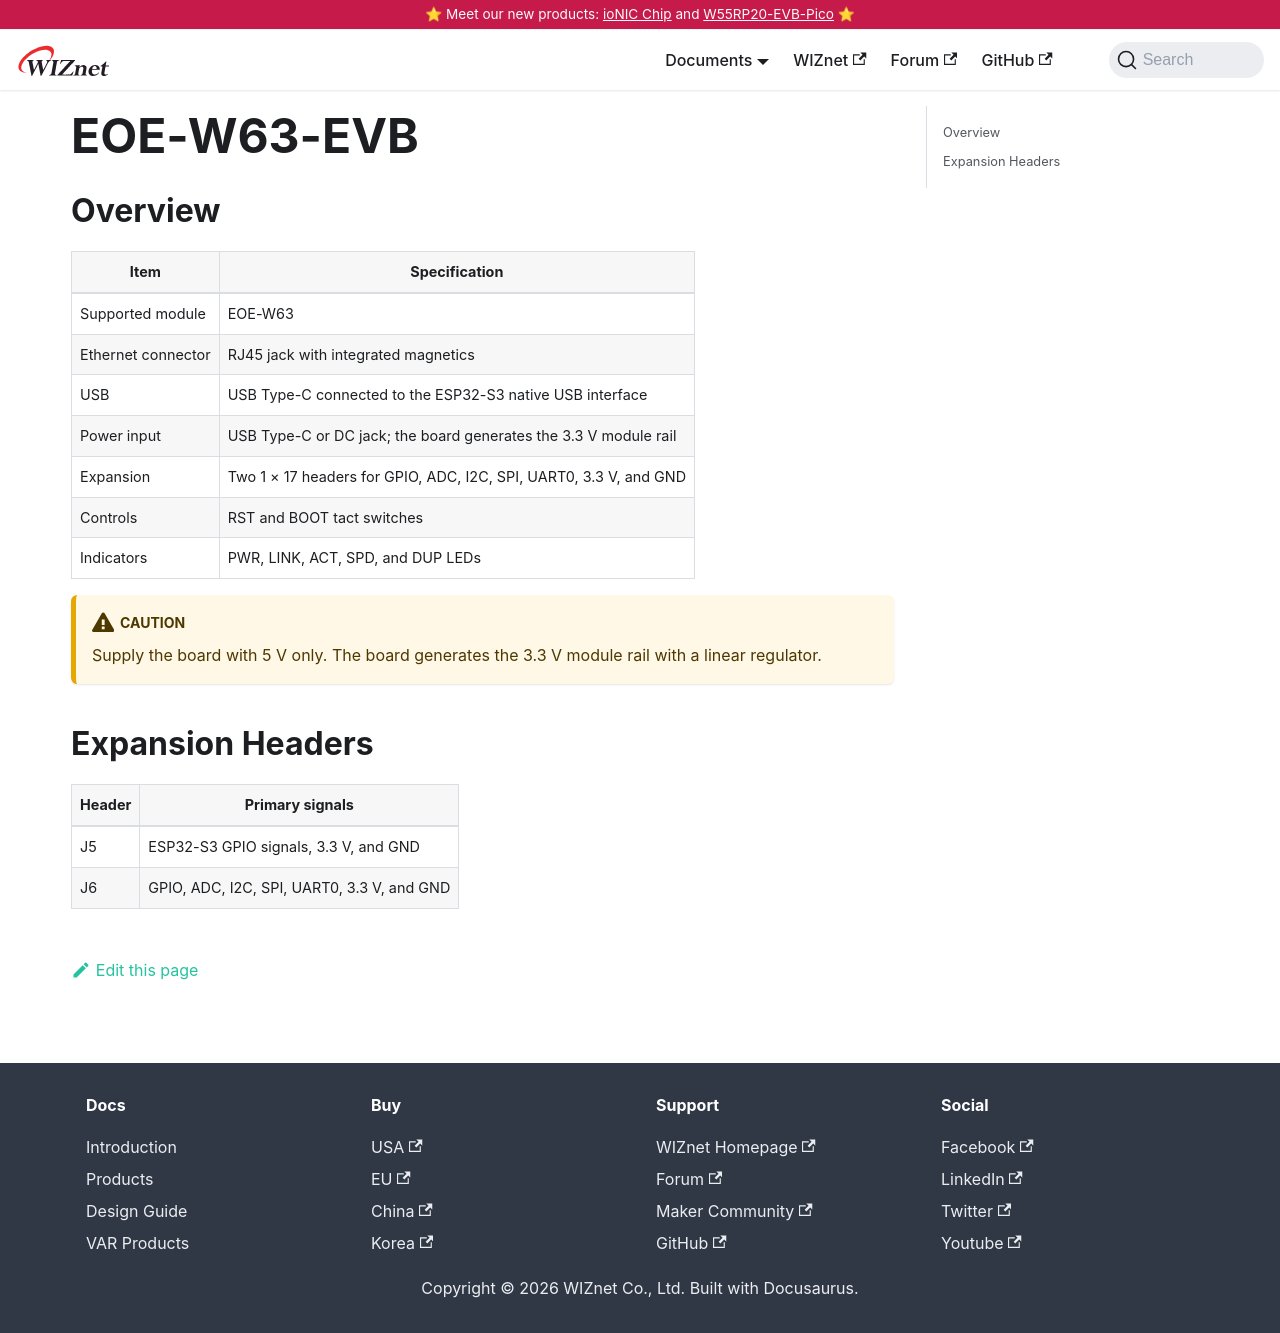

repository: Wiznet/document_framework · page: Product/Modules/EOE/EOE-W63/eoe-w63-evb.html · generator: docusaurus

---
id: eoe-w63-evb
title: EOE-W63-EVB
---

## Overview

| Item | Specification |
| --- | --- |
| Supported module | EOE-W63 |
| Ethernet connector | RJ45 jack with integrated magnetics |
| USB | USB Type-C connected to the ESP32-S3 native USB interface |
| Power input | USB Type-C or DC jack; the board generates the 3.3 V module rail |
| Expansion | Two 1 × 17 headers for GPIO, ADC, I2C, SPI, UART0, 3.3 V, and GND |
| Controls | RST and BOOT tact switches |
| Indicators | PWR, LINK, ACT, SPD, and DUP LEDs |

:::caution
Supply the board with 5 V only. The board generates the 3.3 V module rail with a linear regulator.
:::

## Expansion Headers

| Header | Primary signals |
| --- | --- |
| J5 | ESP32-S3 GPIO signals, 3.3 V, and GND |
| J6 | GPIO, ADC, I2C, SPI, UART0, 3.3 V, and GND |
